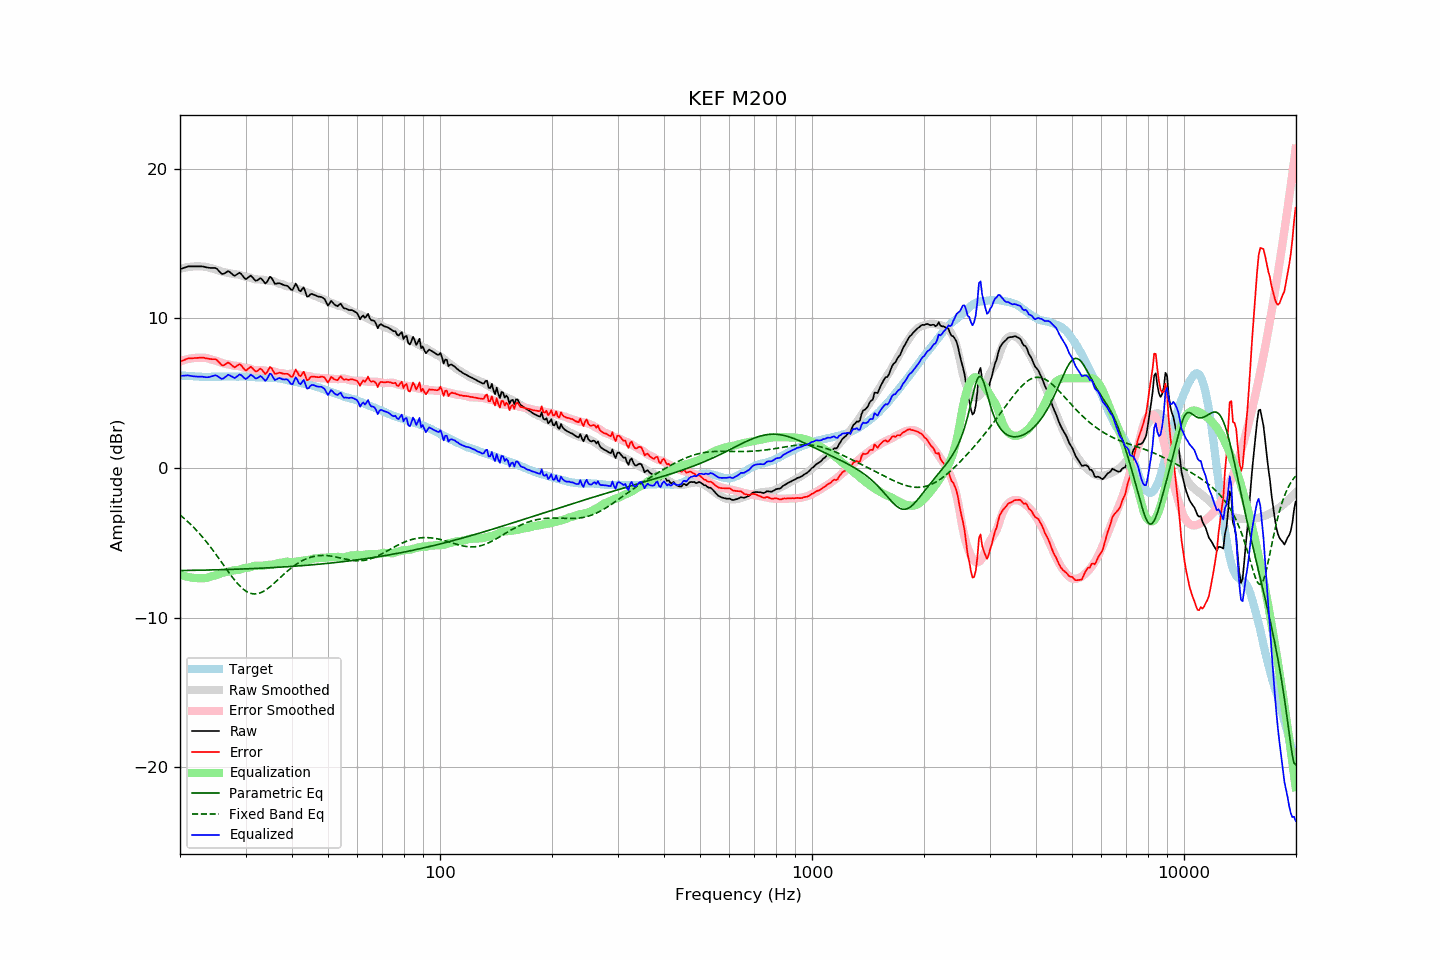

The file beside this chart, header and first rows:
frequency, raw, error, smoothed, error_smoothed, equalization, parametric_eq, fixed_band_eq, equalized_raw, equalized_smoothed, target
20.00, 13.28, 7.09, 13.32, 7.12, -7.12, -6.86, -3.14, 6.16, 6.19, 6.19
20.20, 13.32, 7.14, 13.34, 7.16, -7.16, -6.86, -3.23, 6.16, 6.18, 6.18
20.40, 13.36, 7.19, 13.37, 7.20, -7.20, -6.85, -3.32, 6.16, 6.17, 6.17
20.61, 13.40, 7.23, 13.39, 7.23, -7.23, -6.85, -3.41, 6.17, 6.16, 6.17
20.81, 13.43, 7.28, 13.41, 7.26, -7.26, -6.85, -3.50, 6.17, 6.15, 6.15
21.02, 13.47, 7.32, 13.43, 7.28, -7.28, -6.85, -3.60, 6.19, 6.15, 6.15
21.23, 13.47, 7.33, 13.44, 7.30, -7.30, -6.85, -3.70, 6.17, 6.14, 6.14
21.44, 13.47, 7.32, 13.45, 7.32, -7.32, -6.85, -3.81, 6.15, 6.13, 6.15
21.66, 13.47, 7.33, 13.46, 7.34, -7.34, -6.84, -3.91, 6.13, 6.13, 6.14
21.87, 13.47, 7.35, 13.47, 7.35, -7.35, -6.84, -4.02, 6.12, 6.12, 6.13
22.09, 13.47, 7.36, 13.47, 7.36, -7.36, -6.84, -4.14, 6.11, 6.11, 6.12
22.31, 13.47, 7.36, 13.48, 7.37, -7.37, -6.84, -4.25, 6.10, 6.11, 6.11
22.54, 13.47, 7.37, 13.47, 7.37, -7.37, -6.83, -4.37, 6.10, 6.10, 6.10
22.76, 13.47, 7.37, 13.47, 7.37, -7.37, -6.83, -4.49, 6.10, 6.10, 6.10
22.99, 13.47, 7.38, 13.47, 7.37, -7.37, -6.83, -4.62, 6.10, 6.10, 6.09
23.22, 13.45, 7.37, 13.46, 7.37, -7.37, -6.83, -4.75, 6.08, 6.09, 6.08
23.45, 13.42, 7.33, 13.45, 7.36, -7.36, -6.83, -4.88, 6.06, 6.09, 6.09
23.69, 13.40, 7.32, 13.43, 7.34, -7.34, -6.82, -5.01, 6.06, 6.09, 6.08
23.92, 13.38, 7.30, 13.40, 7.31, -7.31, -6.82, -5.15, 6.07, 6.09, 6.08
24.16, 13.37, 7.28, 13.36, 7.27, -7.27, -6.82, -5.29, 6.10, 6.09, 6.09
24.40, 13.37, 7.27, 13.33, 7.23, -7.23, -6.82, -5.43, 6.14, 6.09, 6.10
24.65, 13.37, 7.27, 13.30, 7.20, -7.20, -6.81, -5.58, 6.17, 6.09, 6.10
24.89, 13.37, 7.27, 13.27, 7.17, -7.17, -6.81, -5.72, 6.19, 6.09, 6.10
25.14, 13.31, 7.21, 13.24, 7.15, -7.15, -6.81, -5.87, 6.16, 6.10, 6.10
25.39, 13.19, 7.09, 13.21, 7.11, -7.11, -6.80, -6.02, 6.08, 6.10, 6.10
25.65, 13.08, 6.99, 13.17, 7.07, -7.07, -6.80, -6.17, 6.02, 6.10, 6.10
25.91, 12.97, 6.87, 13.13, 7.02, -7.02, -6.80, -6.32, 5.95, 6.11, 6.10
26.16, 12.97, 6.86, 13.10, 6.99, -6.99, -6.80, -6.48, 5.98, 6.11, 6.11
26.43, 13.03, 6.92, 13.07, 6.96, -6.96, -6.79, -6.63, 6.07, 6.11, 6.11
26.69, 13.10, 6.99, 13.06, 6.95, -6.95, -6.79, -6.78, 6.16, 6.11, 6.11
26.96, 13.16, 7.05, 13.04, 6.93, -6.93, -6.79, -6.93, 6.23, 6.11, 6.11
27.23, 13.09, 6.98, 13.01, 6.90, -6.90, -6.78, -7.08, 6.19, 6.11, 6.11
27.50, 13.00, 6.89, 12.99, 6.87, -6.87, -6.78, -7.22, 6.13, 6.11, 6.11
27.77, 12.91, 6.79, 12.96, 6.85, -6.85, -6.77, -7.36, 6.06, 6.11, 6.12
28.05, 12.84, 6.72, 12.94, 6.83, -6.83, -6.77, -7.50, 6.01, 6.11, 6.12
28.33, 12.91, 6.81, 12.94, 6.82, -6.82, -6.77, -7.62, 6.09, 6.11, 6.10
28.62, 12.98, 6.88, 12.93, 6.82, -6.82, -6.76, -7.75, 6.16, 6.11, 6.10
28.90, 13.05, 6.94, 12.91, 6.80, -6.80, -6.76, -7.86, 6.25, 6.11, 6.11
29.19, 12.98, 6.87, 12.88, 6.77, -6.77, -6.76, -7.97, 6.21, 6.11, 6.11
29.48, 12.84, 6.73, 12.83, 6.73, -6.73, -6.75, -8.07, 6.11, 6.11, 6.11
29.78, 12.70, 6.59, 12.80, 6.69, -6.69, -6.75, -8.15, 6.01, 6.11, 6.11
30.08, 12.62, 6.51, 12.78, 6.68, -6.68, -6.74, -8.23, 5.94, 6.10, 6.12
30.38, 12.70, 6.59, 12.77, 6.67, -6.67, -6.74, -8.29, 6.03, 6.10, 6.10
30.68, 12.78, 6.69, 12.75, 6.66, -6.66, -6.73, -8.34, 6.12, 6.09, 6.09
30.99, 12.86, 6.77, 12.71, 6.63, -6.63, -6.73, -8.38, 6.23, 6.09, 6.09
31.30, 12.75, 6.67, 12.67, 6.58, -6.58, -6.73, -8.41, 6.17, 6.08, 6.08
31.61, 12.63, 6.55, 12.63, 6.55, -6.55, -6.72, -8.42, 6.08, 6.08, 6.08
31.93, 12.51, 6.45, 12.60, 6.53, -6.53, -6.72, -8.42, 5.98, 6.07, 6.07
32.24, 12.54, 6.48, 12.60, 6.54, -6.54, -6.71, -8.41, 6.01, 6.07, 6.06
32.57, 12.61, 6.56, 12.60, 6.54, -6.54, -6.71, -8.38, 6.07, 6.06, 6.05
32.89, 12.69, 6.64, 12.60, 6.54, -6.54, -6.70, -8.34, 6.15, 6.06, 6.05
33.22, 12.61, 6.56, 12.59, 6.54, -6.54, -6.70, -8.30, 6.07, 6.05, 6.05
33.55, 12.47, 6.43, 12.57, 6.53, -6.53, -6.69, -8.24, 5.94, 6.05, 6.04
33.89, 12.33, 6.28, 12.55, 6.50, -6.50, -6.68, -8.18, 5.83, 6.05, 6.05
34.23, 12.41, 6.37, 12.53, 6.49, -6.49, -6.68, -8.10, 5.92, 6.04, 6.04
34.57, 12.60, 6.57, 12.51, 6.47, -6.47, -6.67, -8.02, 6.13, 6.04, 6.04
34.92, 12.79, 6.76, 12.50, 6.47, -6.47, -6.67, -7.94, 6.32, 6.04, 6.03
35.27, 12.70, 6.66, 12.49, 6.46, -6.46, -6.66, -7.85, 6.24, 6.03, 6.04
35.62, 12.50, 6.48, 12.48, 6.46, -6.46, -6.66, -7.76, 6.05, 6.02, 6.03
35.97, 12.31, 6.29, 12.45, 6.44, -6.44, -6.65, -7.66, 5.87, 6.01, 6.02
... 635 more rows
